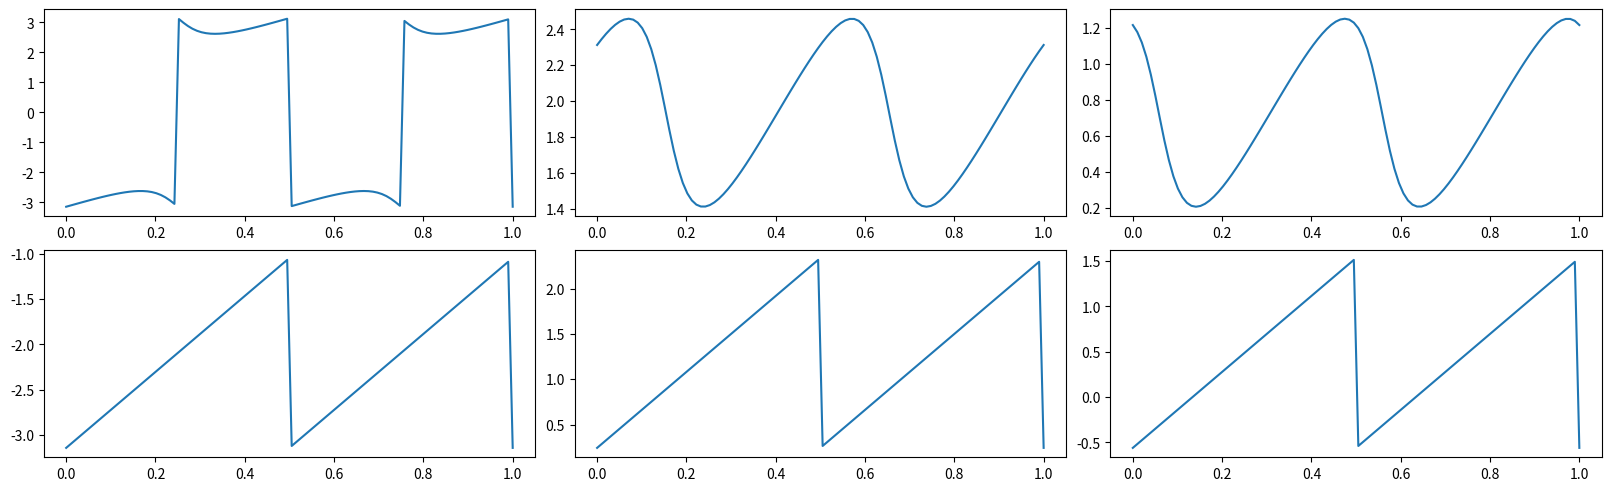
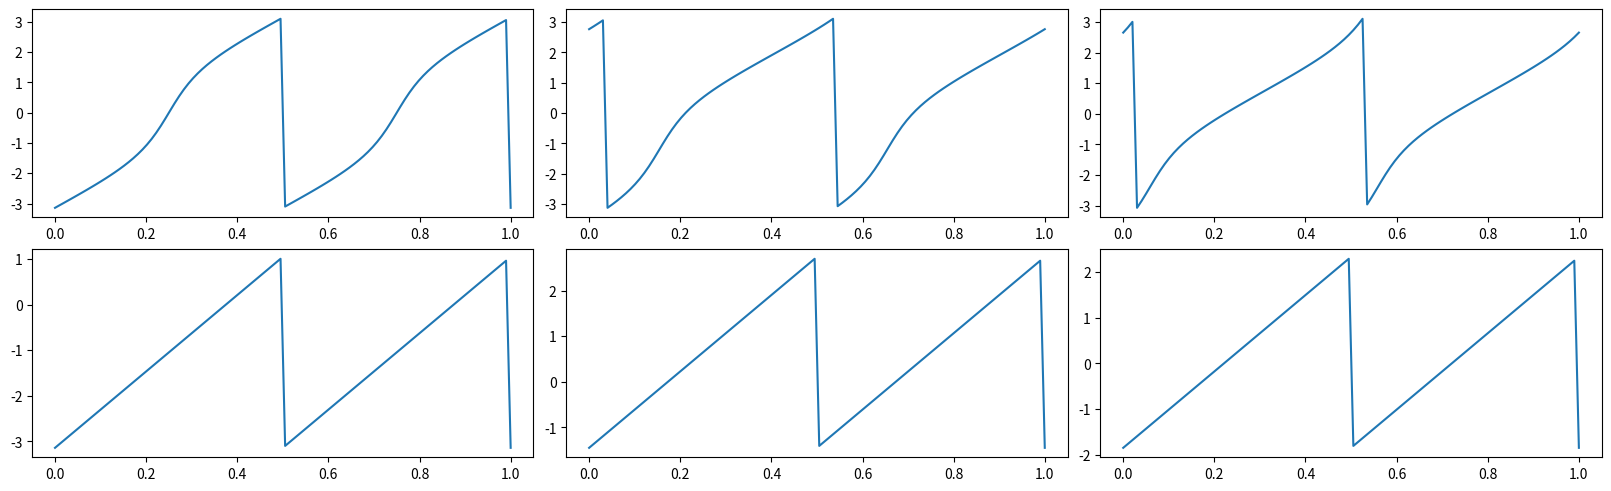

Here is the Python script that generated these plots, in order:
"""
The goal of this script is to illustrate how the averaging of phasaes works in 
a complexvalued setting according to the IQ model. This is to be compared to
a linear averaging procedure.
For this, do the following:
    1. Definitions and imports
    2. Simulate data in complex space
    3. Compare to other averaging procedures
    4. Plots and illustrations
"""


"""
    1. Definitions and imports
"""


import numpy as np
import matplotlib.pyplot as plt


n=100


"""
    2. Simulate data in complex space
"""

t=np.linspace(0,1,n)
phi_1=np.mod(np.linspace(0,4*np.pi,n),2*np.pi)-np.pi*np.ones([n])
phi_2=np.mod(np.linspace(0,4*np.pi,n),2*np.pi)-np.pi*np.ones([n])

w_1=2
w_2=1

Supos_mat=np.zeros([n,n])
sinsum=np.zeros([n,n])
cossum=np.zeros([n,n])

for k in range(n):
    for l in range(n):
        sinsum[k,l]=w_1*np.sin(phi_1[k])+w_2*np.sin(phi_2[l])
        cossum[k,l]=w_1*np.cos(phi_1[k])+w_2*np.cos(phi_2[l])
        Supos_mat[k,l]=np.arctan2(sinsum[k,l],cossum[k,l])






"""
    3. Compare to other averaging procedures
"""

Linsum_mat=np.zeros([n,n])
q_1=w_1/(w_1+w_2)
q_2=w_2/(w_1+w_2)


for k in range(n):
    for l in range(n):
        Linsum_mat[k,l]=q_1*phi_1[k]+q_2*phi_2[l]




"""
    4. Plots and illustrations
"""


middle_index=np.round(n/2)

w,h=plt.figaspect(0.3)
fig1 = plt.figure(dpi=400,constrained_layout=True,figsize=(w,h))
gs1 = fig1.add_gridspec(2, 3)


f1_ax1 = fig1.add_subplot(gs1[0,0])
f1_ax1.plot(t,Supos_mat[0,:])

f1_ax2 = fig1.add_subplot(gs1[0,1])
f1_ax2.plot(t,Supos_mat[40,:])


f1_ax3 = fig1.add_subplot(gs1[0,2])
f1_ax3.plot(t,Supos_mat[-20,:])



f1_ax4 = fig1.add_subplot(gs1[1,0])
f1_ax4.plot(t,Linsum_mat[0,:])

f1_ax5= fig1.add_subplot(gs1[1,1])
f1_ax5.plot(t,Linsum_mat[40,:])


f1_ax6 = fig1.add_subplot(gs1[1,2])
f1_ax6.plot(t,Linsum_mat[-20,:])











w,h=plt.figaspect(0.3)
fig2 = plt.figure(dpi=400,constrained_layout=True,figsize=(w,h))
gs1 = fig2.add_gridspec(2, 3)


f2_ax1 = fig2.add_subplot(gs1[0,0])
f2_ax1.plot(t,Supos_mat[:,0])

f2_ax2 = fig2.add_subplot(gs1[0,1])
f2_ax2.plot(t,Supos_mat[:,40])


f2_ax3 = fig2.add_subplot(gs1[0,2])
f2_ax3.plot(t,Supos_mat[:,-20])


f2_ax4 = fig2.add_subplot(gs1[1,0])
f2_ax4.plot(t,Linsum_mat[:,0])

f2_ax5= fig2.add_subplot(gs1[1,1])
f2_ax5.plot(t,Linsum_mat[:,40])


f2_ax6 = fig2.add_subplot(gs1[1,2])
f2_ax6.plot(t,Linsum_mat[:,-20])













































